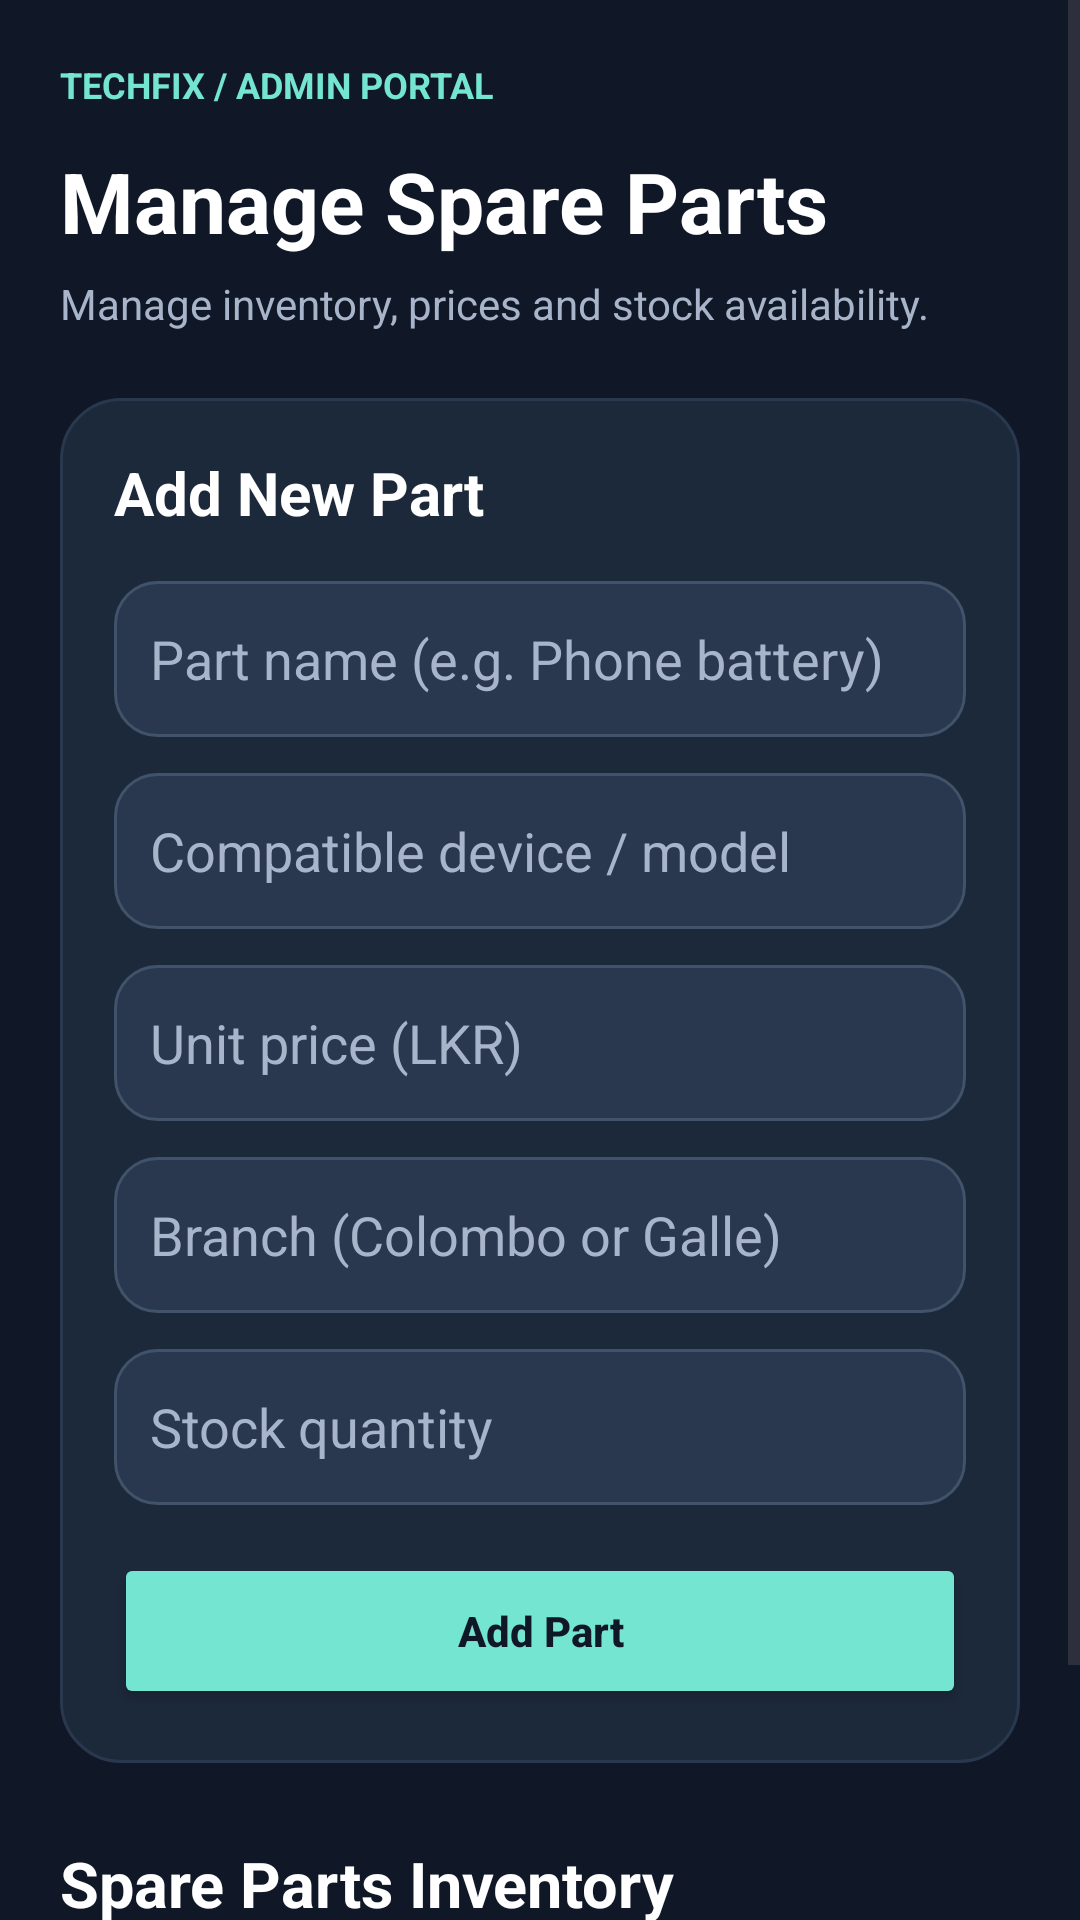

Layout XML and referenced resources for this Android screen:
<!-- AndroidManifest.xml: application theme Theme.Techfix -->
<!-- res/layout/activity_manage_parts.xml -->
<?xml version="1.0" encoding="utf-8"?>
<ScrollView
    xmlns:android="http://schemas.android.com/apk/res/android"
    android:layout_width="match_parent"
    android:layout_height="match_parent"
    android:background="@color/tech_background"
    android:fitsSystemWindows="true"
    android:fillViewport="true">

    <LinearLayout
        android:layout_width="match_parent"
        android:layout_height="wrap_content"
        android:orientation="vertical"
        android:padding="20dp">

        <TextView
            android:layout_width="match_parent"
            android:layout_height="wrap_content"
            android:text="TECHFIX / ADMIN PORTAL"
            android:textColor="@color/tech_teal"
            android:textSize="12sp"
            android:textStyle="bold" />

        <TextView
            android:layout_width="match_parent"
            android:layout_height="wrap_content"
            android:layout_marginTop="12dp"
            android:text="Manage Spare Parts"
            android:textColor="@color/tech_text"
            android:textSize="28sp"
            android:textStyle="bold" />

        <TextView
            android:layout_width="match_parent"
            android:layout_height="wrap_content"
            android:layout_marginTop="6dp"
            android:text="Manage inventory, prices and stock availability."
            android:textColor="@color/tech_text_secondary"
            android:textSize="14sp" />

        

        <LinearLayout
            android:layout_width="match_parent"
            android:layout_height="wrap_content"
            android:layout_marginTop="22dp"
            android:background="@drawable/bg_tech_card"
            android:orientation="vertical"
            android:padding="18dp">

            <TextView
                android:id="@+id/txtPartFormTitle"
                android:layout_width="match_parent"
                android:layout_height="wrap_content"
                android:text="Add New Part"
                android:textColor="@color/tech_text"
                android:textSize="20sp"
                android:textStyle="bold" />

            <EditText
                android:id="@+id/editPartName"
                android:layout_width="match_parent"
                android:layout_height="52dp"
                android:layout_marginTop="16dp"
                android:background="@drawable/bg_tech_input"
                android:hint="Part name (e.g. Phone battery)"
                android:inputType="textCapSentences"
                android:padding="12dp"
                android:singleLine="true"
                android:textColor="@color/tech_text"
                android:textColorHint="@color/tech_text_secondary" />

            <EditText
                android:id="@+id/editPartDevice"
                android:layout_width="match_parent"
                android:layout_height="52dp"
                android:layout_marginTop="12dp"
                android:background="@drawable/bg_tech_input"
                android:hint="Compatible device / model"
                android:inputType="textCapSentences"
                android:padding="12dp"
                android:singleLine="true"
                android:textColor="@color/tech_text"
                android:textColorHint="@color/tech_text_secondary" />

            <EditText
                android:id="@+id/editPartPrice"
                android:layout_width="match_parent"
                android:layout_height="52dp"
                android:layout_marginTop="12dp"
                android:background="@drawable/bg_tech_input"
                android:hint="Unit price (LKR)"
                android:inputType="numberDecimal"
                android:padding="12dp"
                android:singleLine="true"
                android:textColor="@color/tech_text"
                android:textColorHint="@color/tech_text_secondary" />


            <EditText
                android:id="@+id/editPartBranch"
                android:layout_width="match_parent"
                android:layout_height="52dp"
                android:layout_marginTop="12dp"
                android:background="@drawable/bg_tech_input"
                android:hint="Branch (Colombo or Galle)"
                android:inputType="textCapWords"
                android:padding="12dp"
                android:singleLine="true"
                android:textColor="@color/tech_text"
                android:textColorHint="@color/tech_text_secondary" />


            <EditText
                android:id="@+id/editPartQuantity"
                android:layout_width="match_parent"
                android:layout_height="52dp"
                android:layout_marginTop="12dp"
                android:background="@drawable/bg_tech_input"
                android:hint="Stock quantity"
                android:inputType="number"
                android:padding="12dp"
                android:singleLine="true"
                android:textColor="@color/tech_text"
                android:textColorHint="@color/tech_text_secondary" />

            <Button
                android:id="@+id/btnSavePart"
                android:layout_width="match_parent"
                android:layout_height="52dp"
                android:layout_marginTop="16dp"
                android:backgroundTint="@color/tech_teal"
                android:text="Add Part"
                android:textAllCaps="false"
                android:textColor="@color/tech_background"
                android:textStyle="bold" />

            <Button
                android:id="@+id/btnCancelPartEdit"
                android:layout_width="match_parent"
                android:layout_height="48dp"
                android:layout_marginTop="8dp"
                android:backgroundTint="@color/tech_surface_light"
                android:text="Cancel Editing"
                android:textAllCaps="false"
                android:textColor="@color/tech_text"
                android:visibility="gone" />

        </LinearLayout>

        

        <TextView
            android:id="@+id/txtPartCount"
            android:layout_width="match_parent"
            android:layout_height="wrap_content"
            android:layout_marginTop="26dp"
            android:text="Spare Parts Inventory"
            android:textColor="@color/tech_text"
            android:textSize="21sp"
            android:textStyle="bold" />

        <Button
            android:id="@+id/btnRefreshParts"
            android:layout_width="match_parent"
            android:layout_height="48dp"
            android:layout_marginTop="12dp"
            android:backgroundTint="@color/tech_surface_light"
            android:text="Refresh Inventory"
            android:textAllCaps="false"
            android:textColor="@color/tech_text" />

        <ProgressBar
            android:id="@+id/partsProgressBar"
            android:layout_width="wrap_content"
            android:layout_height="wrap_content"
            android:layout_gravity="center_horizontal"
            android:layout_marginTop="18dp"
            android:indeterminateTint="@color/tech_teal"
            android:visibility="gone" />

        <TextView
            android:id="@+id/txtNoParts"
            android:layout_width="match_parent"
            android:layout_height="wrap_content"
            android:layout_marginTop="18dp"
            android:gravity="center"
            android:padding="18dp"
            android:text="No spare parts added yet."
            android:textColor="@color/tech_text_secondary"
            android:visibility="gone" />

        <LinearLayout
            android:id="@+id/partsContainer"
            android:layout_width="match_parent"
            android:layout_height="wrap_content"
            android:layout_marginTop="16dp"
            android:orientation="vertical" />

    </LinearLayout>

</ScrollView>
<!-- resources referenced by this layout -->
<resources>
  <color name="tech_background">#101827</color>
  <color name="tech_surface_light">#29384E</color>
  <color name="tech_teal">#74E5D1</color>
  <color name="tech_text">#FFFFFF</color>
  <color name="tech_text_secondary">#A7B4C9</color>
  <!-- drawable bg_tech_card (drawable) -->
  <?xml version="1.0" encoding="utf-8"?>
  <shape xmlns:android="http://schemas.android.com/apk/res/android"
      android:shape="rectangle">
  
      <solid android:color="@color/tech_surface" />
  
      <corners android:radius="20dp" />
  
      <stroke
          android:width="1dp"
          android:color="@color/tech_surface_light" />
  
  </shape>
  <!-- drawable bg_tech_input (drawable) -->
  <?xml version="1.0" encoding="utf-8"?>
  <shape xmlns:android="http://schemas.android.com/apk/res/android"
      android:shape="rectangle">
  
      <solid android:color="@color/tech_surface_light" />
  
      <corners android:radius="14dp" />
  
      <stroke
          android:width="1dp"
          android:color="#40536A" />
  
  </shape>
  <style name="Theme.Techfix" parent="Base.Theme.Techfix" />
  <color name="tech_surface">#1C293B</color>
  <style name="Base.Theme.Techfix" parent="Theme.Material3.DayNight.NoActionBar">
          
          
      </style>
</resources>
